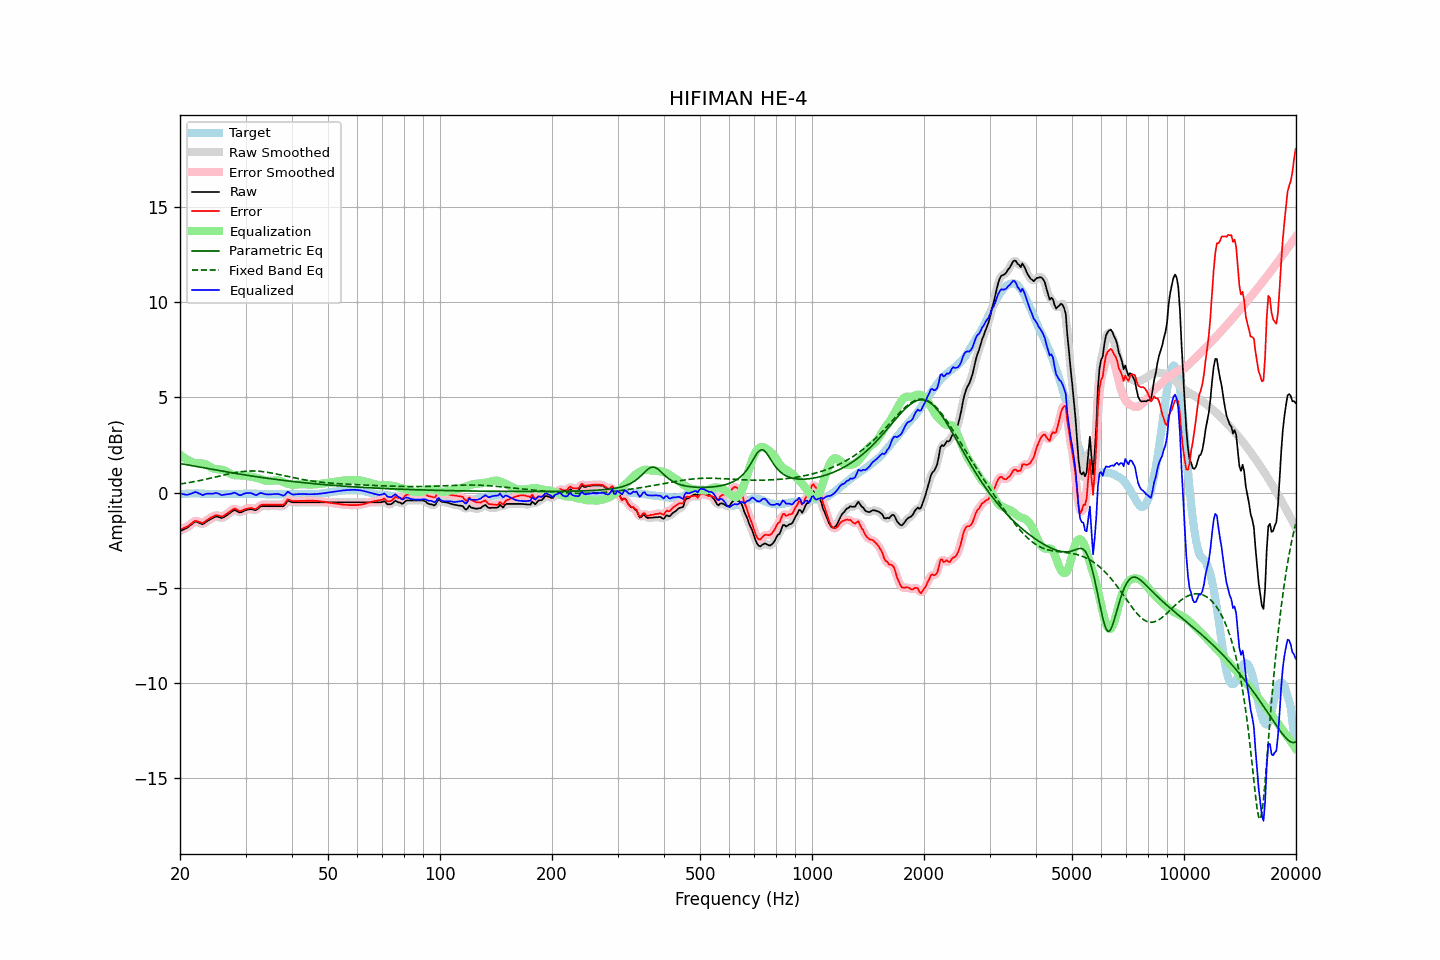

Values plotted in this chart, from the file beside it:
frequency, raw, error, smoothed, error_smoothed, equalization, parametric_eq, fixed_band_eq, equalized_raw, equalized_smoothed, target
20.00, -2.02, -1.94, -2.02, -1.93, 2.00, 1.53, 0.45, -0.03, -0.02, -0.09
20.20, -1.98, -1.91, -1.99, -1.91, 1.93, 1.51, 0.46, -0.06, -0.06, -0.08
20.40, -1.94, -1.88, -1.95, -1.88, 1.86, 1.50, 0.48, -0.08, -0.09, -0.07
20.61, -1.90, -1.84, -1.91, -1.84, 1.80, 1.48, 0.49, -0.10, -0.10, -0.07
20.81, -1.86, -1.81, -1.86, -1.80, 1.75, 1.47, 0.50, -0.11, -0.11, -0.06
21.02, -1.81, -1.76, -1.81, -1.75, 1.70, 1.45, 0.52, -0.11, -0.11, -0.06
21.23, -1.74, -1.70, -1.75, -1.70, 1.66, 1.43, 0.53, -0.08, -0.09, -0.05
21.44, -1.68, -1.64, -1.68, -1.63, 1.63, 1.42, 0.55, -0.06, -0.05, -0.05
21.66, -1.61, -1.57, -1.61, -1.56, 1.59, 1.40, 0.56, -0.02, -0.02, -0.05
21.87, -1.54, -1.50, -1.56, -1.51, 1.57, 1.39, 0.58, 0.02, 0.01, -0.05
22.09, -1.52, -1.49, -1.54, -1.50, 1.55, 1.37, 0.59, 0.03, 0.01, -0.04
22.31, -1.55, -1.52, -1.55, -1.51, 1.54, 1.36, 0.61, -0.01, -0.01, -0.04
22.54, -1.59, -1.55, -1.59, -1.55, 1.54, 1.34, 0.63, -0.06, -0.06, -0.05
22.76, -1.62, -1.57, -1.63, -1.58, 1.53, 1.33, 0.65, -0.09, -0.10, -0.06
22.99, -1.66, -1.61, -1.64, -1.58, 1.53, 1.31, 0.66, -0.14, -0.11, -0.06
23.22, -1.61, -1.56, -1.61, -1.55, 1.51, 1.30, 0.68, -0.10, -0.10, -0.06
23.45, -1.55, -1.49, -1.56, -1.50, 1.48, 1.28, 0.70, -0.07, -0.08, -0.07
23.69, -1.49, -1.43, -1.50, -1.43, 1.44, 1.27, 0.72, -0.06, -0.06, -0.07
23.92, -1.44, -1.38, -1.44, -1.38, 1.39, 1.25, 0.74, -0.06, -0.06, -0.07
24.16, -1.39, -1.33, -1.40, -1.33, 1.33, 1.24, 0.76, -0.06, -0.06, -0.07
24.40, -1.35, -1.29, -1.35, -1.28, 1.29, 1.22, 0.78, -0.06, -0.06, -0.07
24.65, -1.30, -1.24, -1.30, -1.23, 1.26, 1.20, 0.80, -0.05, -0.04, -0.07
24.89, -1.26, -1.20, -1.27, -1.20, 1.24, 1.19, 0.82, -0.02, -0.03, -0.07
25.14, -1.25, -1.19, -1.26, -1.19, 1.23, 1.17, 0.84, -0.03, -0.04, -0.07
25.39, -1.28, -1.21, -1.28, -1.21, 1.22, 1.16, 0.86, -0.06, -0.06, -0.08
25.65, -1.31, -1.24, -1.31, -1.23, 1.22, 1.15, 0.88, -0.10, -0.10, -0.08
25.91, -1.33, -1.26, -1.32, -1.24, 1.20, 1.13, 0.90, -0.13, -0.12, -0.08
26.16, -1.30, -1.23, -1.30, -1.22, 1.18, 1.12, 0.92, -0.12, -0.12, -0.08
26.43, -1.25, -1.18, -1.26, -1.18, 1.15, 1.10, 0.94, -0.11, -0.11, -0.08
26.69, -1.19, -1.12, -1.20, -1.12, 1.10, 1.09, 0.96, -0.09, -0.09, -0.08
26.96, -1.13, -1.06, -1.14, -1.06, 1.05, 1.07, 0.98, -0.08, -0.08, -0.08
27.23, -1.07, -1.00, -1.07, -1.00, 1.00, 1.06, 0.99, -0.07, -0.07, -0.08
27.50, -1.01, -0.94, -1.01, -0.93, 0.96, 1.04, 1.01, -0.05, -0.05, -0.08
27.77, -0.95, -0.88, -0.95, -0.88, 0.93, 1.03, 1.03, -0.02, -0.02, -0.08
28.05, -0.91, -0.84, -0.94, -0.86, 0.91, 1.01, 1.04, 0.00, -0.02, -0.08
28.33, -0.95, -0.88, -0.96, -0.88, 0.91, 1.00, 1.06, -0.05, -0.05, -0.08
28.62, -1.00, -0.93, -1.00, -0.92, 0.91, 0.99, 1.07, -0.10, -0.09, -0.08
28.90, -1.04, -0.98, -1.03, -0.96, 0.91, 0.97, 1.09, -0.14, -0.13, -0.07
29.19, -1.03, -0.97, -1.03, -0.96, 0.90, 0.96, 1.10, -0.13, -0.12, -0.07
29.48, -0.99, -0.93, -1.00, -0.93, 0.90, 0.95, 1.11, -0.09, -0.09, -0.07
29.78, -0.94, -0.89, -0.95, -0.89, 0.89, 0.93, 1.12, -0.05, -0.06, -0.06
30.08, -0.91, -0.86, -0.92, -0.86, 0.88, 0.92, 1.12, -0.03, -0.03, -0.06
30.38, -0.89, -0.84, -0.89, -0.84, 0.87, 0.91, 1.13, -0.02, -0.02, -0.06
30.68, -0.88, -0.83, -0.88, -0.82, 0.86, 0.89, 1.13, -0.03, -0.02, -0.06
30.99, -0.86, -0.81, -0.87, -0.82, 0.84, 0.88, 1.14, -0.02, -0.03, -0.06
31.30, -0.88, -0.83, -0.89, -0.83, 0.83, 0.87, 1.14, -0.06, -0.06, -0.06
31.61, -0.90, -0.85, -0.91, -0.85, 0.81, 0.85, 1.14, -0.09, -0.09, -0.06
31.93, -0.92, -0.87, -0.91, -0.85, 0.79, 0.84, 1.13, -0.13, -0.12, -0.06
32.24, -0.88, -0.82, -0.87, -0.81, 0.77, 0.83, 1.13, -0.11, -0.10, -0.07
32.57, -0.80, -0.74, -0.81, -0.74, 0.74, 0.82, 1.12, -0.06, -0.07, -0.07
32.89, -0.73, -0.67, -0.75, -0.68, 0.71, 0.80, 1.11, -0.02, -0.04, -0.07
33.22, -0.71, -0.64, -0.72, -0.64, 0.68, 0.79, 1.11, -0.03, -0.03, -0.08
33.55, -0.71, -0.64, -0.71, -0.63, 0.65, 0.78, 1.10, -0.06, -0.05, -0.08
33.89, -0.71, -0.63, -0.71, -0.63, 0.63, 0.77, 1.08, -0.08, -0.08, -0.09
34.23, -0.71, -0.63, -0.71, -0.63, 0.62, 0.76, 1.07, -0.09, -0.09, -0.09
34.57, -0.71, -0.63, -0.71, -0.63, 0.62, 0.74, 1.06, -0.10, -0.10, -0.09
34.92, -0.71, -0.63, -0.71, -0.63, 0.62, 0.73, 1.04, -0.10, -0.10, -0.09
35.27, -0.71, -0.63, -0.71, -0.63, 0.62, 0.72, 1.03, -0.09, -0.09, -0.09
35.62, -0.71, -0.63, -0.71, -0.63, 0.63, 0.71, 1.01, -0.08, -0.08, -0.09
35.97, -0.71, -0.63, -0.71, -0.63, 0.64, 0.70, 0.99, -0.07, -0.07, -0.09
... 635 more rows
